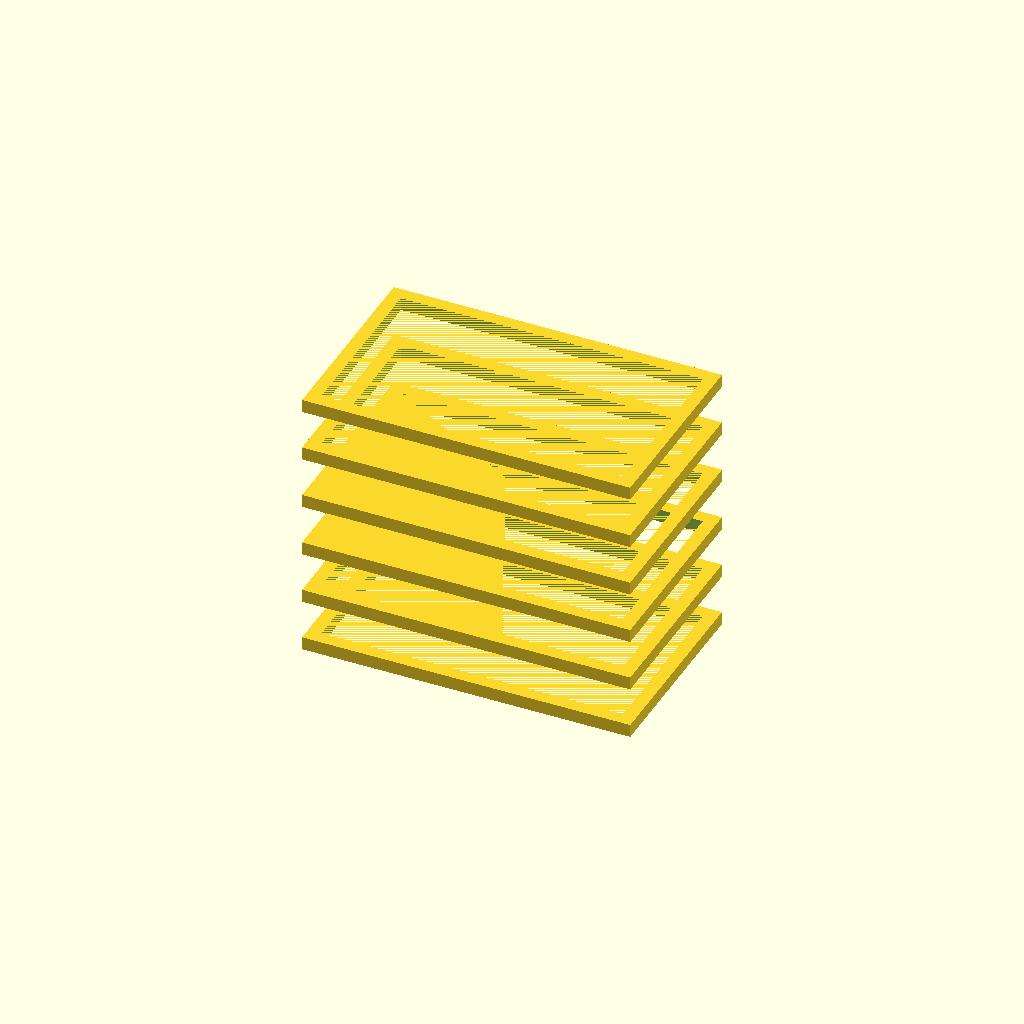
Cell 1: the model at its default parameters.
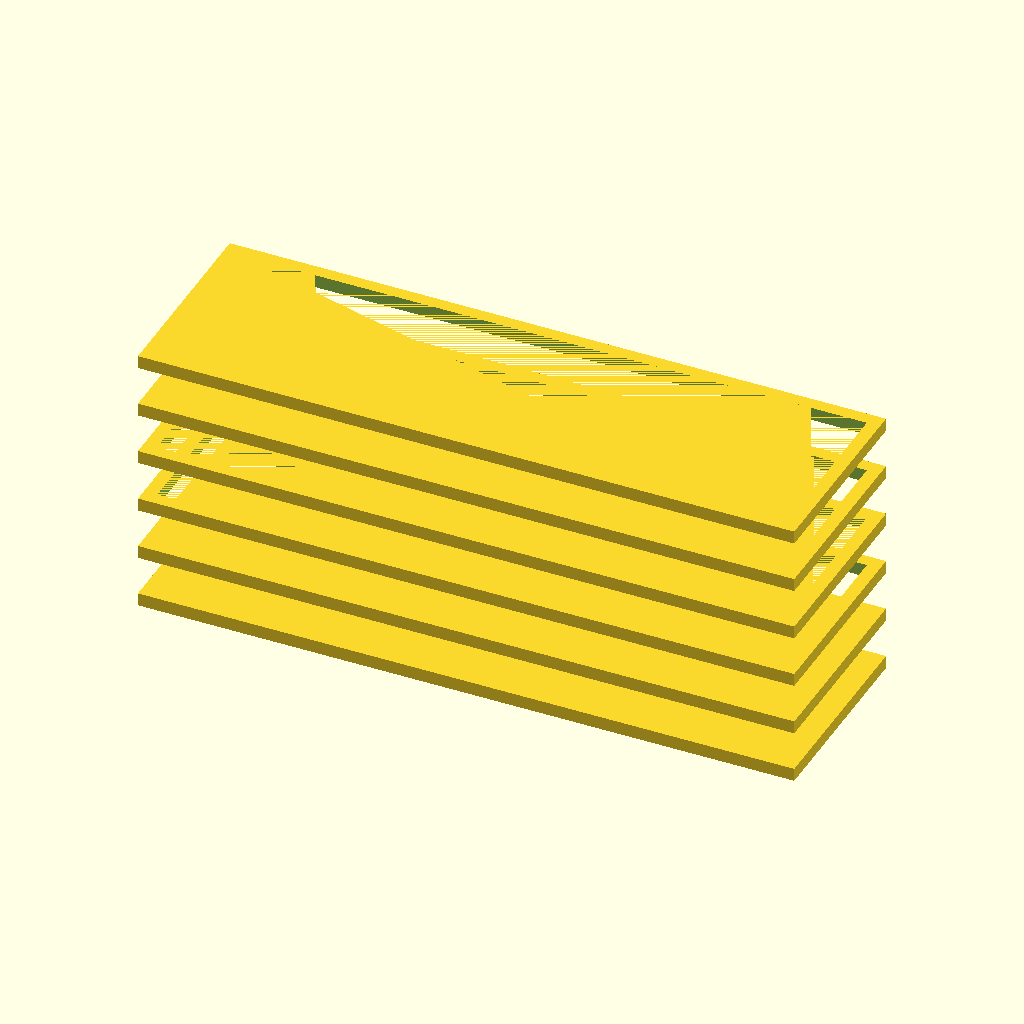
Cell 2: the same model with frame_outer_width = 100.
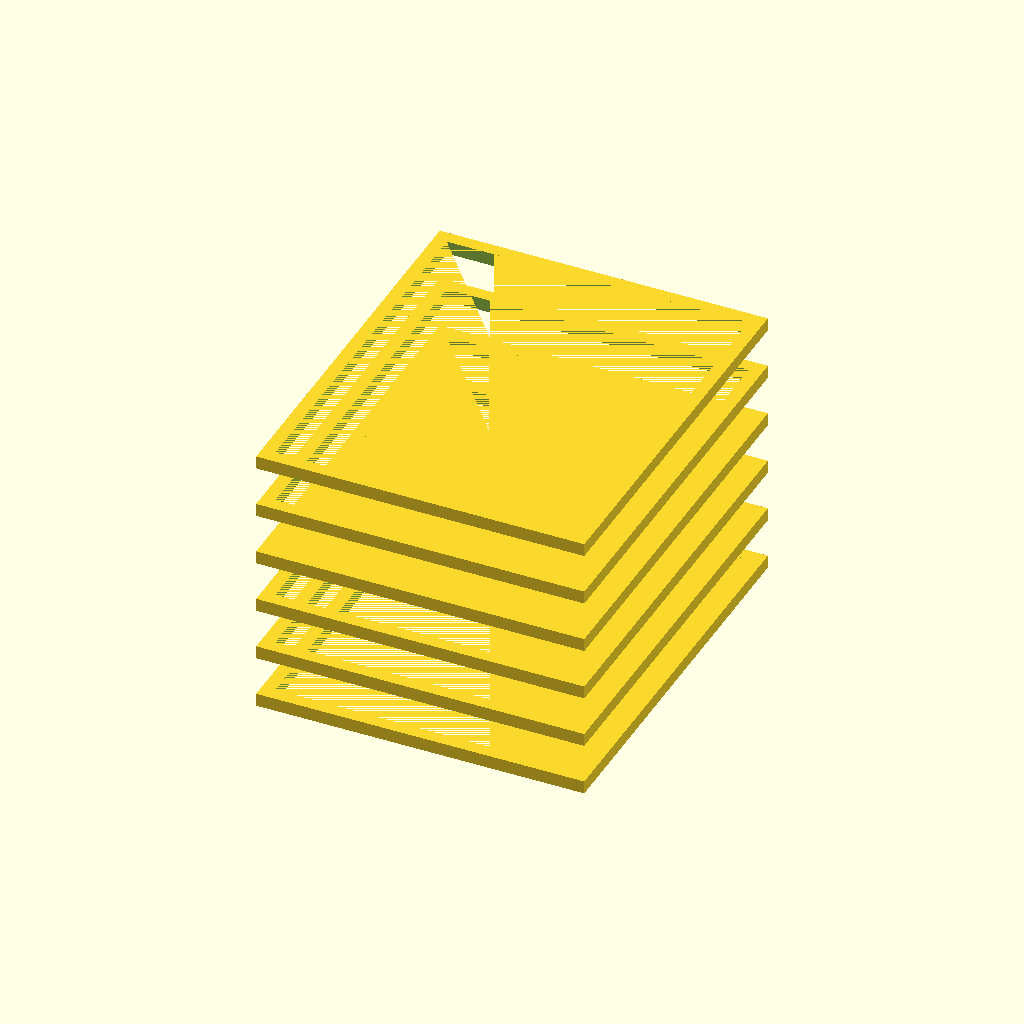
Cell 3: the same model with frame_outer_height = 60.
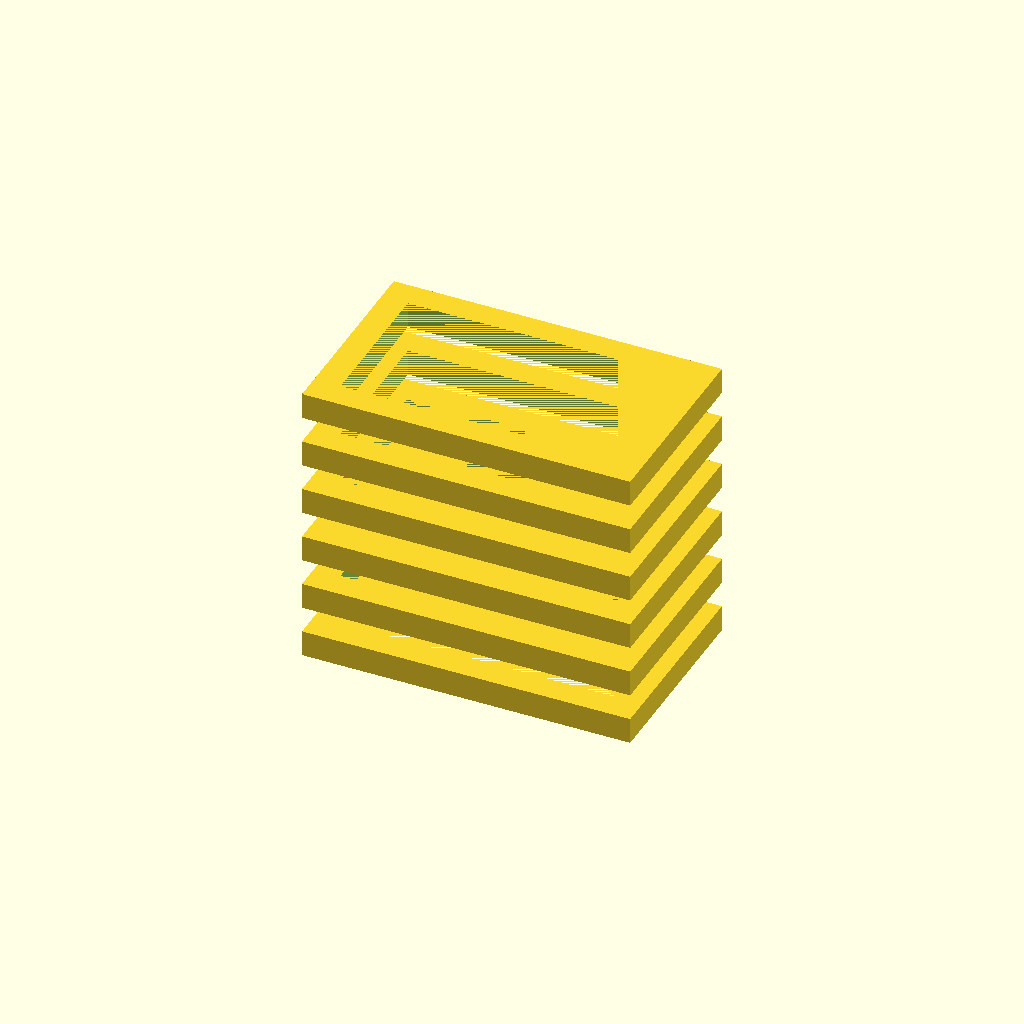
Cell 4: the same model with frame_thickness = 4.
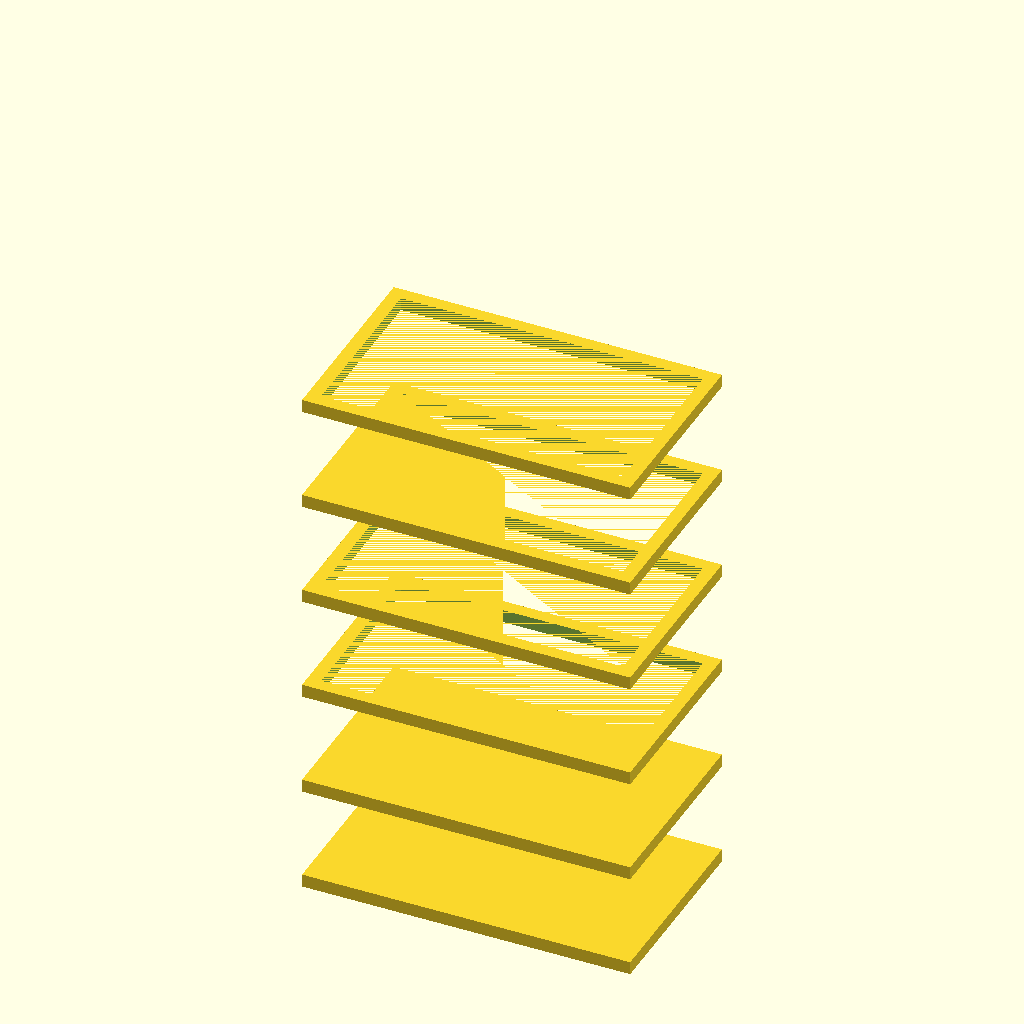
Cell 5: frame_spacing = 16 (everything else at default).
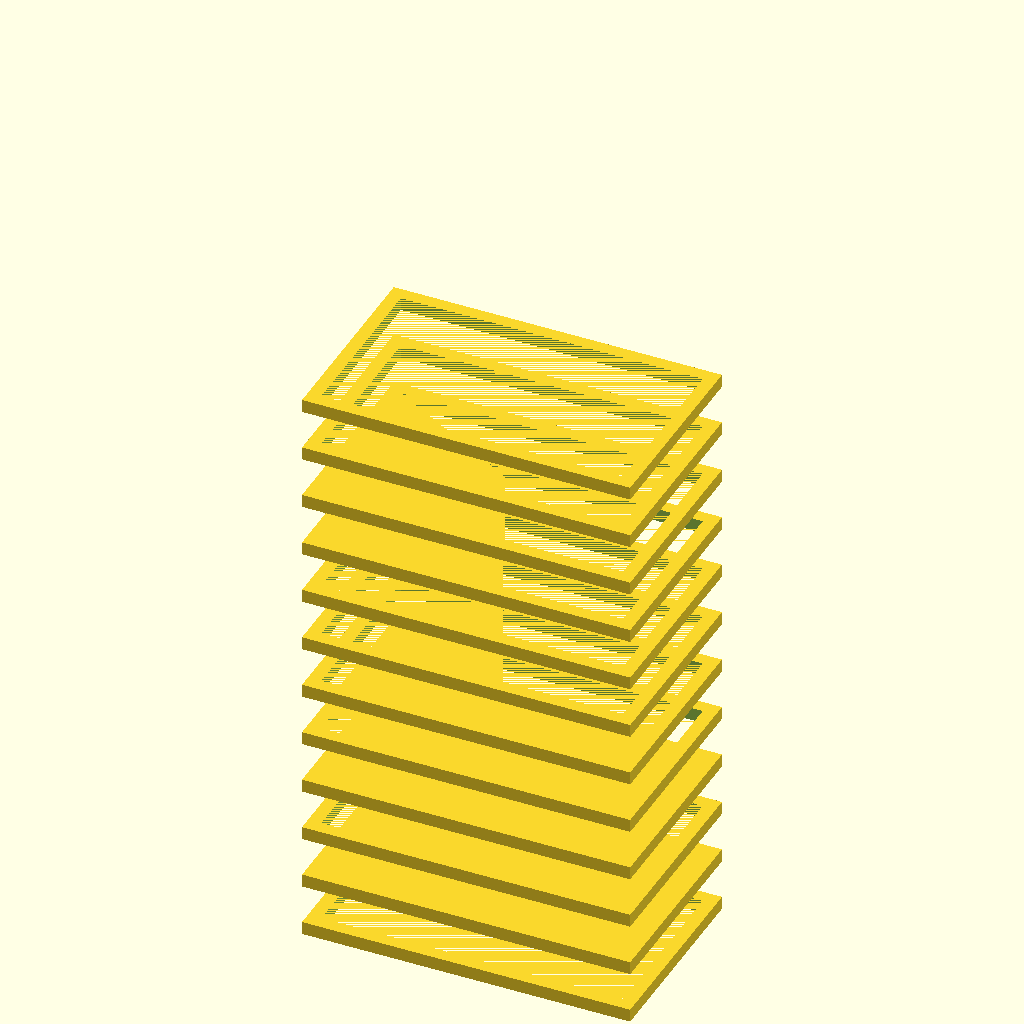
Cell 6 — num_frames set to 12, the other parameters unchanged.
One fixed orthographic camera (rotation 55°, 0°, 25°; colour scheme Cornfield) for every cell.
Source of the model, deepcad_8037/0015/00159892/output_1/00159892.scad:

// Parameters for the rectangular frame
frame_outer_width = 50;  // Outer width of the frame
frame_outer_height = 30; // Outer height of the frame
frame_thickness = 2;     // Thickness of the frame
frame_inner_width = frame_outer_width - 2 * frame_thickness; // Inner width of the hollow center
frame_inner_height = frame_outer_height - 2 * frame_thickness; // Inner height of the hollow center
frame_spacing = 8;       // Adjusted spacing between each frame layer to match the original model
num_frames = 6;          // Total number of frames

// Function to create a single rectangular frame
module rectangular_frame() {
    difference() {
        // Outer rectangle
        cube([frame_outer_width, frame_outer_height, frame_thickness], center = true);
        // Inner hollow rectangle
        translate([0, 0, -0.1]) // Slightly offset to avoid rendering issues
        cube([frame_inner_width, frame_inner_height, frame_thickness + 0.2], center = true);
    }
}

// Assemble the layers of rectangular frames
module flexible_coupling() {
    for (i = [0 : num_frames - 1]) {
        translate([0, 0, -i * frame_spacing]) {
            // Ensure frames are perfectly aligned and parallel
            rotate([0, 0, 0]) // No rotation to maintain alignment
            rectangular_frame();
        }
    }
}

// Render the flexible coupling
flexible_coupling();
Customizer parameters (derived from the source; name, type, default, range or options):
frame_outer_width: number, default 50
frame_outer_height: number, default 30
frame_thickness: number, default 2
frame_spacing: number, default 8
num_frames: number, default 6
